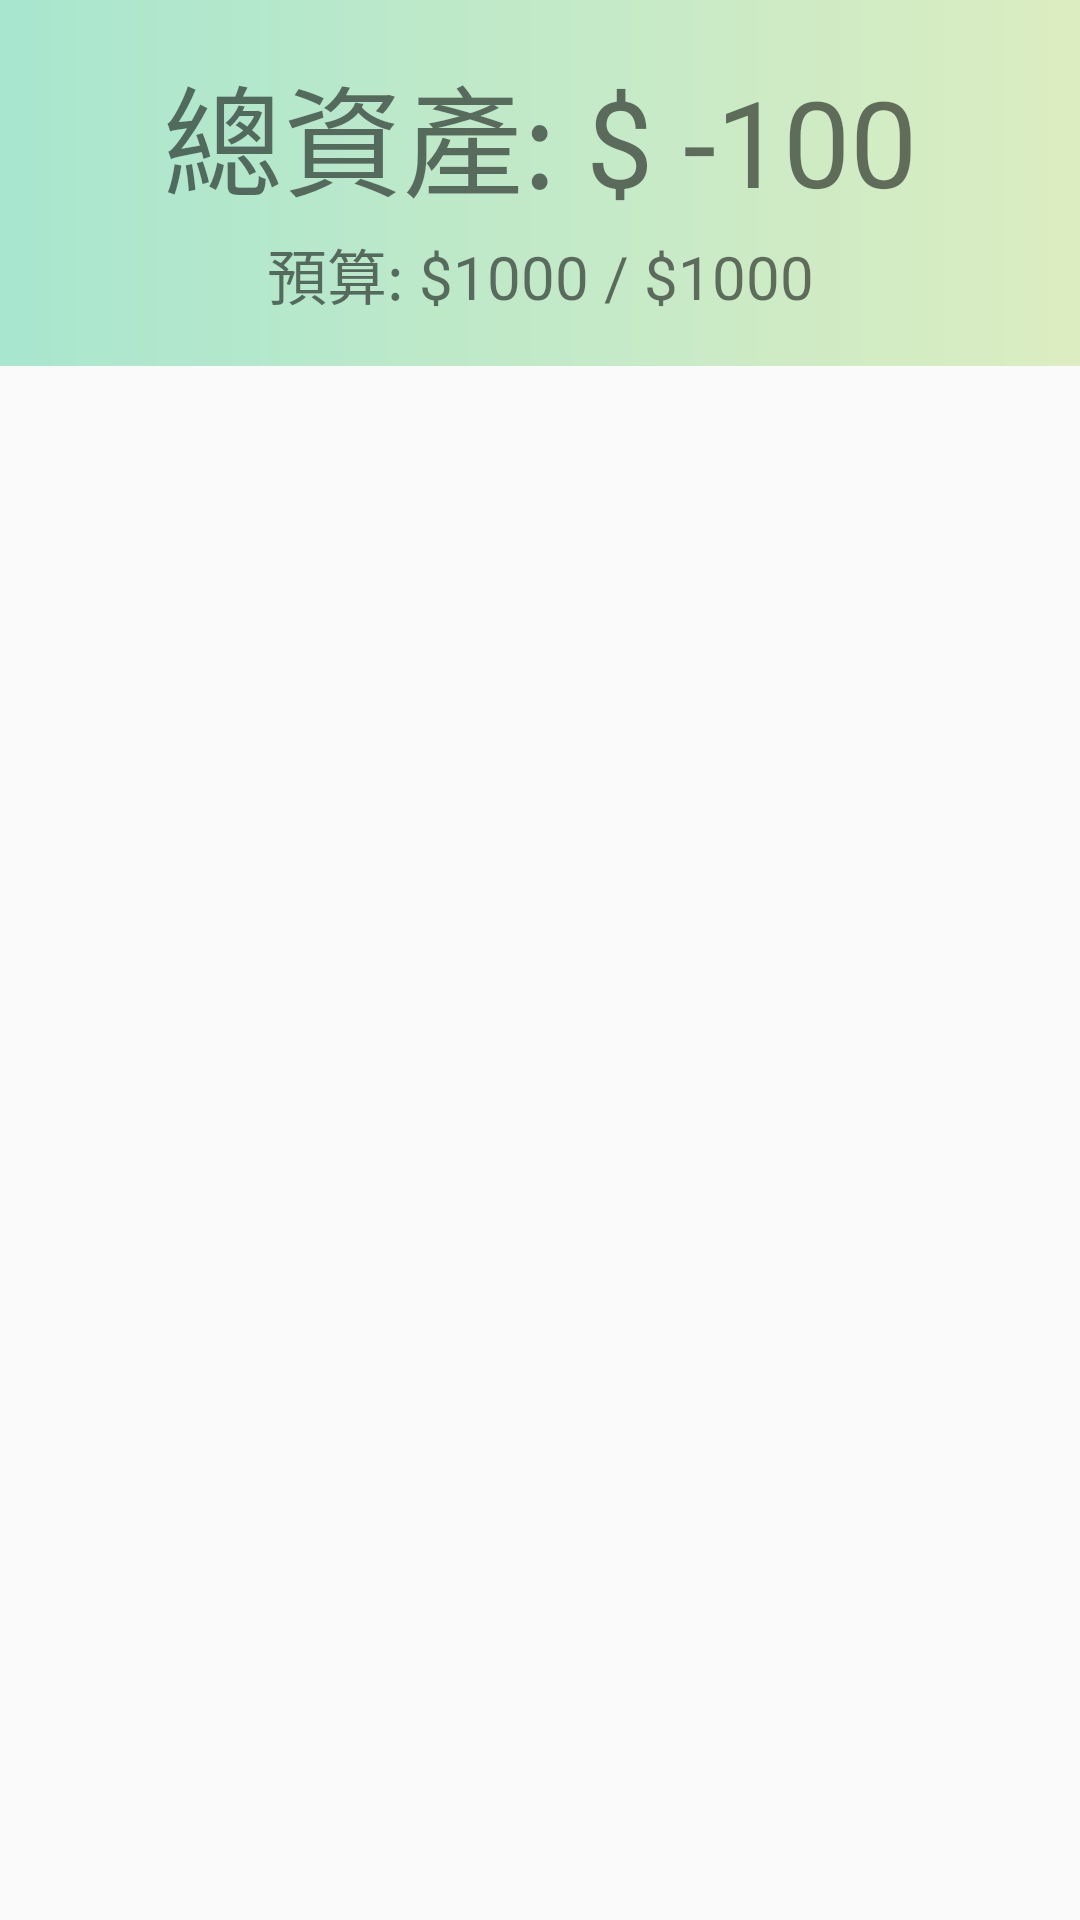

Produce the Android XML layout that renders to this screen, including the resource entries it uses.
<!-- AndroidManifest.xml: application theme AppTheme -->
<!-- res/layout/fragment_book_keep.xml -->
<?xml version="1.0" encoding="utf-8"?>
<LinearLayout xmlns:android="http://schemas.android.com/apk/res/android"
    xmlns:tools="http://schemas.android.com/tools"
    android:layout_width="match_parent"
    android:layout_height="match_parent"
    xmlns:app="http://schemas.android.com/apk/res-auto"
    android:orientation="vertical">

    <androidx.constraintlayout.widget.ConstraintLayout
        android:layout_width="match_parent"
        android:layout_height="122dp"
        android:paddingVertical="@dimen/activity_vertical_margin"
        android:background="@drawable/bg_main_card">

        <TextView
            android:id="@+id/textView2"
            android:layout_width="wrap_content"
            android:layout_height="wrap_content"
            android:text="總資產: $ -100"
            android:textSize="40sp"
            app:layout_constraintEnd_toEndOf="parent"
            app:layout_constraintStart_toStartOf="parent"
            app:layout_constraintTop_toTopOf="parent" />

        <TextView
            android:id="@+id/textView"
            android:layout_width="wrap_content"
            android:layout_height="wrap_content"
            android:text="預算: $1000 / $1000"
            android:textSize="20sp"
            app:layout_constraintBottom_toBottomOf="parent"
            app:layout_constraintEnd_toEndOf="parent"
            app:layout_constraintStart_toStartOf="parent" />

    </androidx.constraintlayout.widget.ConstraintLayout>



    <androidx.recyclerview.widget.RecyclerView
        android:layout_width="match_parent"
        android:layout_height="match_parent"
        android:padding="5dp"/>


</LinearLayout>
<!-- resources referenced by this layout -->
<resources>
  <dimen name="activity_vertical_margin">16dp</dimen>
  <!-- drawable bg_main_card (drawable) -->
  <?xml version="1.0" encoding="utf-8"?>
  <shape xmlns:android="http://schemas.android.com/apk/res/android">
  
      <gradient
          android:angle="0"
          android:endColor="@color/colorPrimary"
          android:startColor="@color/colorPrimaryDark" />
  
  </shape>
  <style name="AppTheme" parent="Theme.AppCompat.Light.NoActionBar">
          
          <item name="colorPrimary">@color/colorPrimary</item>
          <item name="colorPrimaryDark">@color/colorPrimaryDark</item>
          <item name="colorAccent">@color/colorAccent</item>
      </style>
  <color name="colorPrimary">#dcedc1</color>
  <color name="colorPrimaryDark">#a8e6cf</color>
  <color name="colorAccent">#ffaaa5</color>
</resources>
